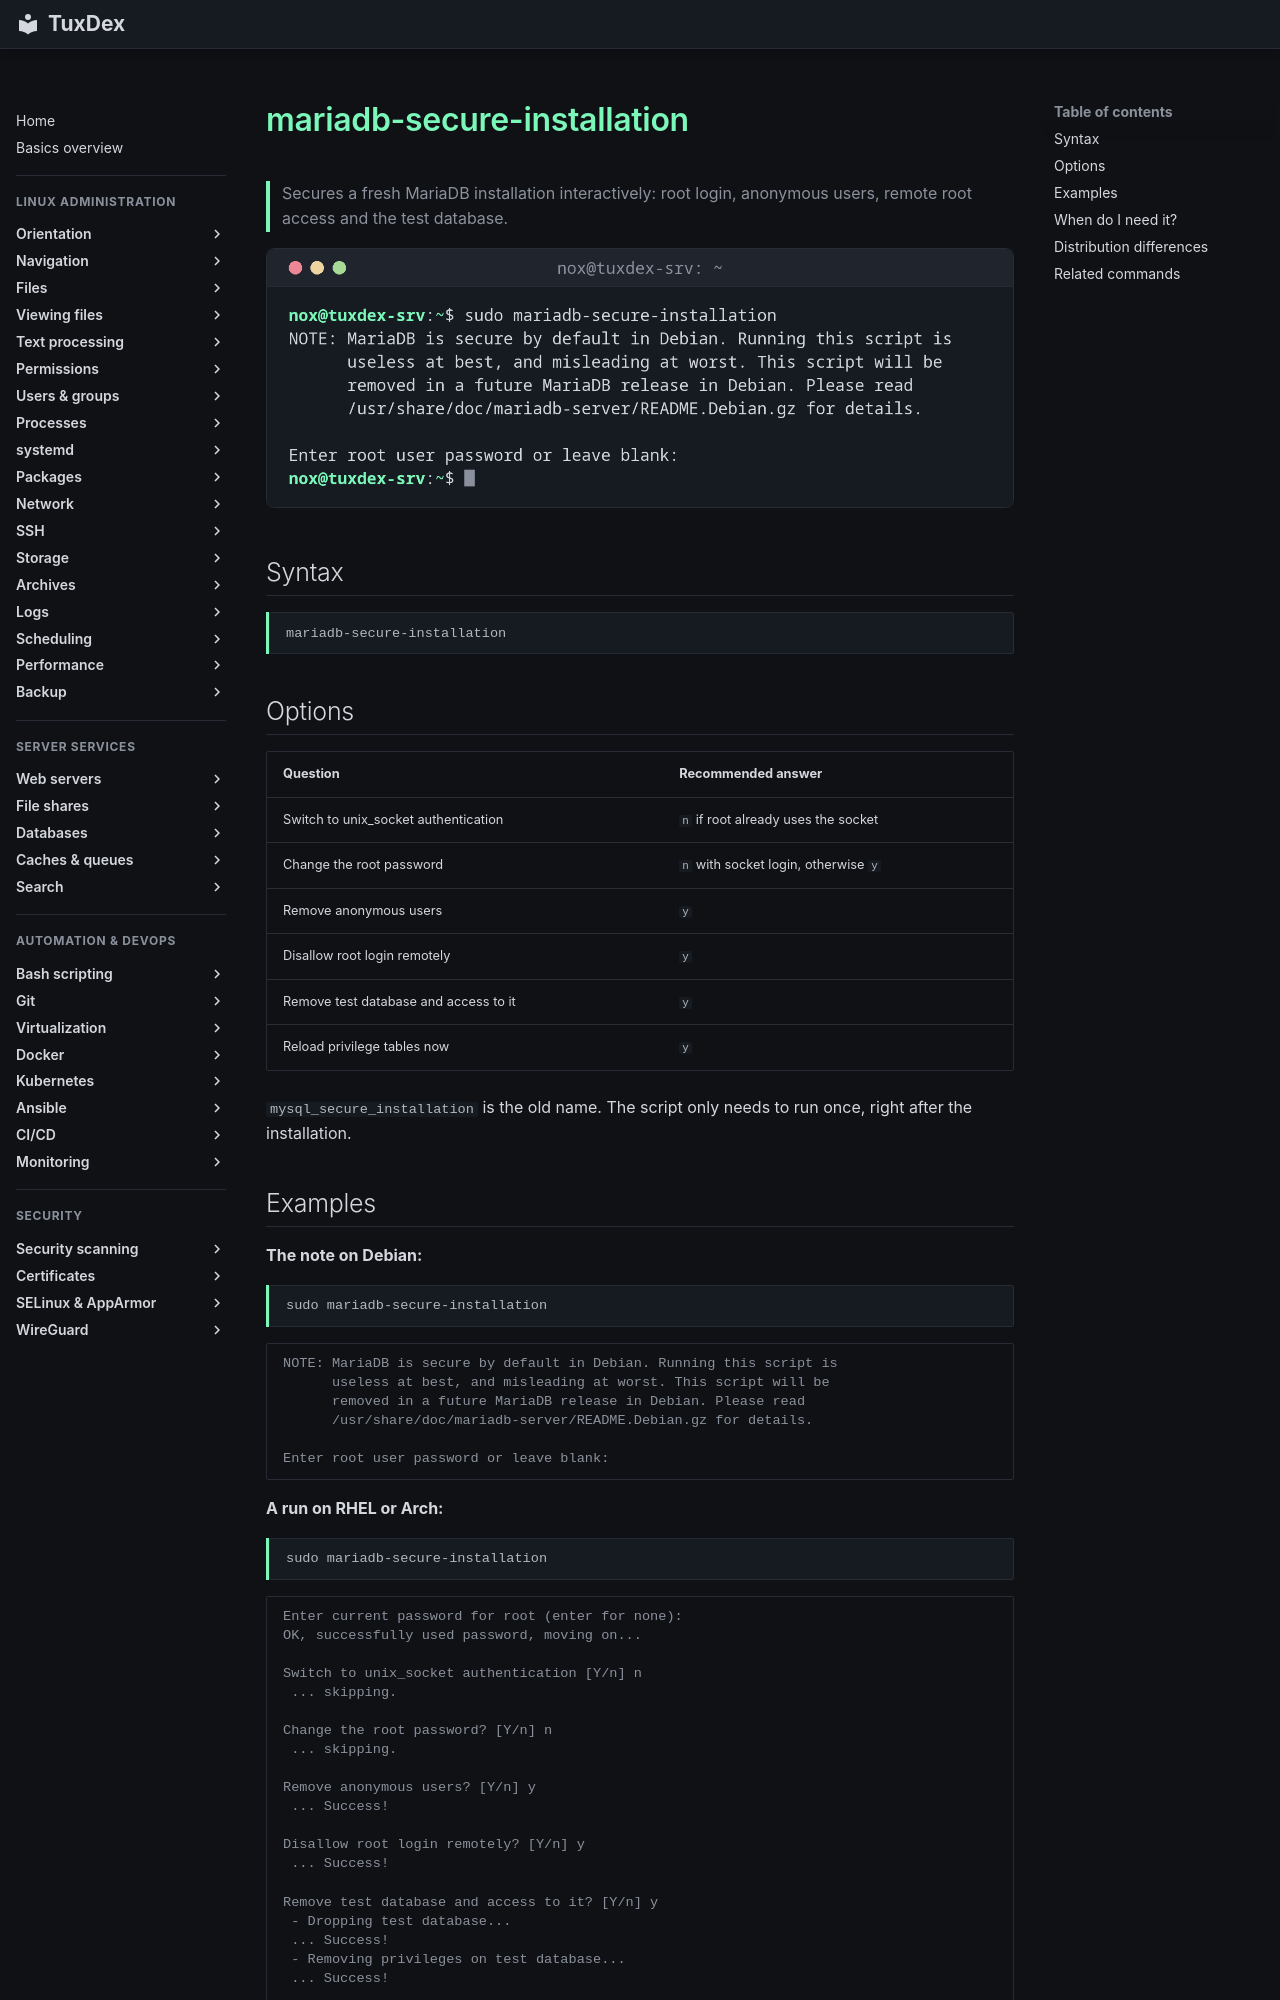

repository: Noxisan/tuxcodex · page: 33-databases/mariadb-secure-installation.en/index.html · generator: mkdocs

# mariadb-secure-installation

> Secures a fresh MariaDB installation interactively: root login, anonymous users, remote root access and the test database.

![mariadb-secure-installation output](../assets/screenshots/33-databases/mariadb-secure-installation.png)

## Syntax

```bash
mariadb-secure-installation
```

## Options

| Question | Recommended answer |
|----------|--------------------|
| Switch to unix_socket authentication | `n` if root already uses the socket |
| Change the root password | `n` with socket login, otherwise `y` |
| Remove anonymous users | `y` |
| Disallow root login remotely | `y` |
| Remove test database and access to it | `y` |
| Reload privilege tables now | `y` |

`mysql_secure_installation` is the old name. The script only needs to run once, right after the installation.
